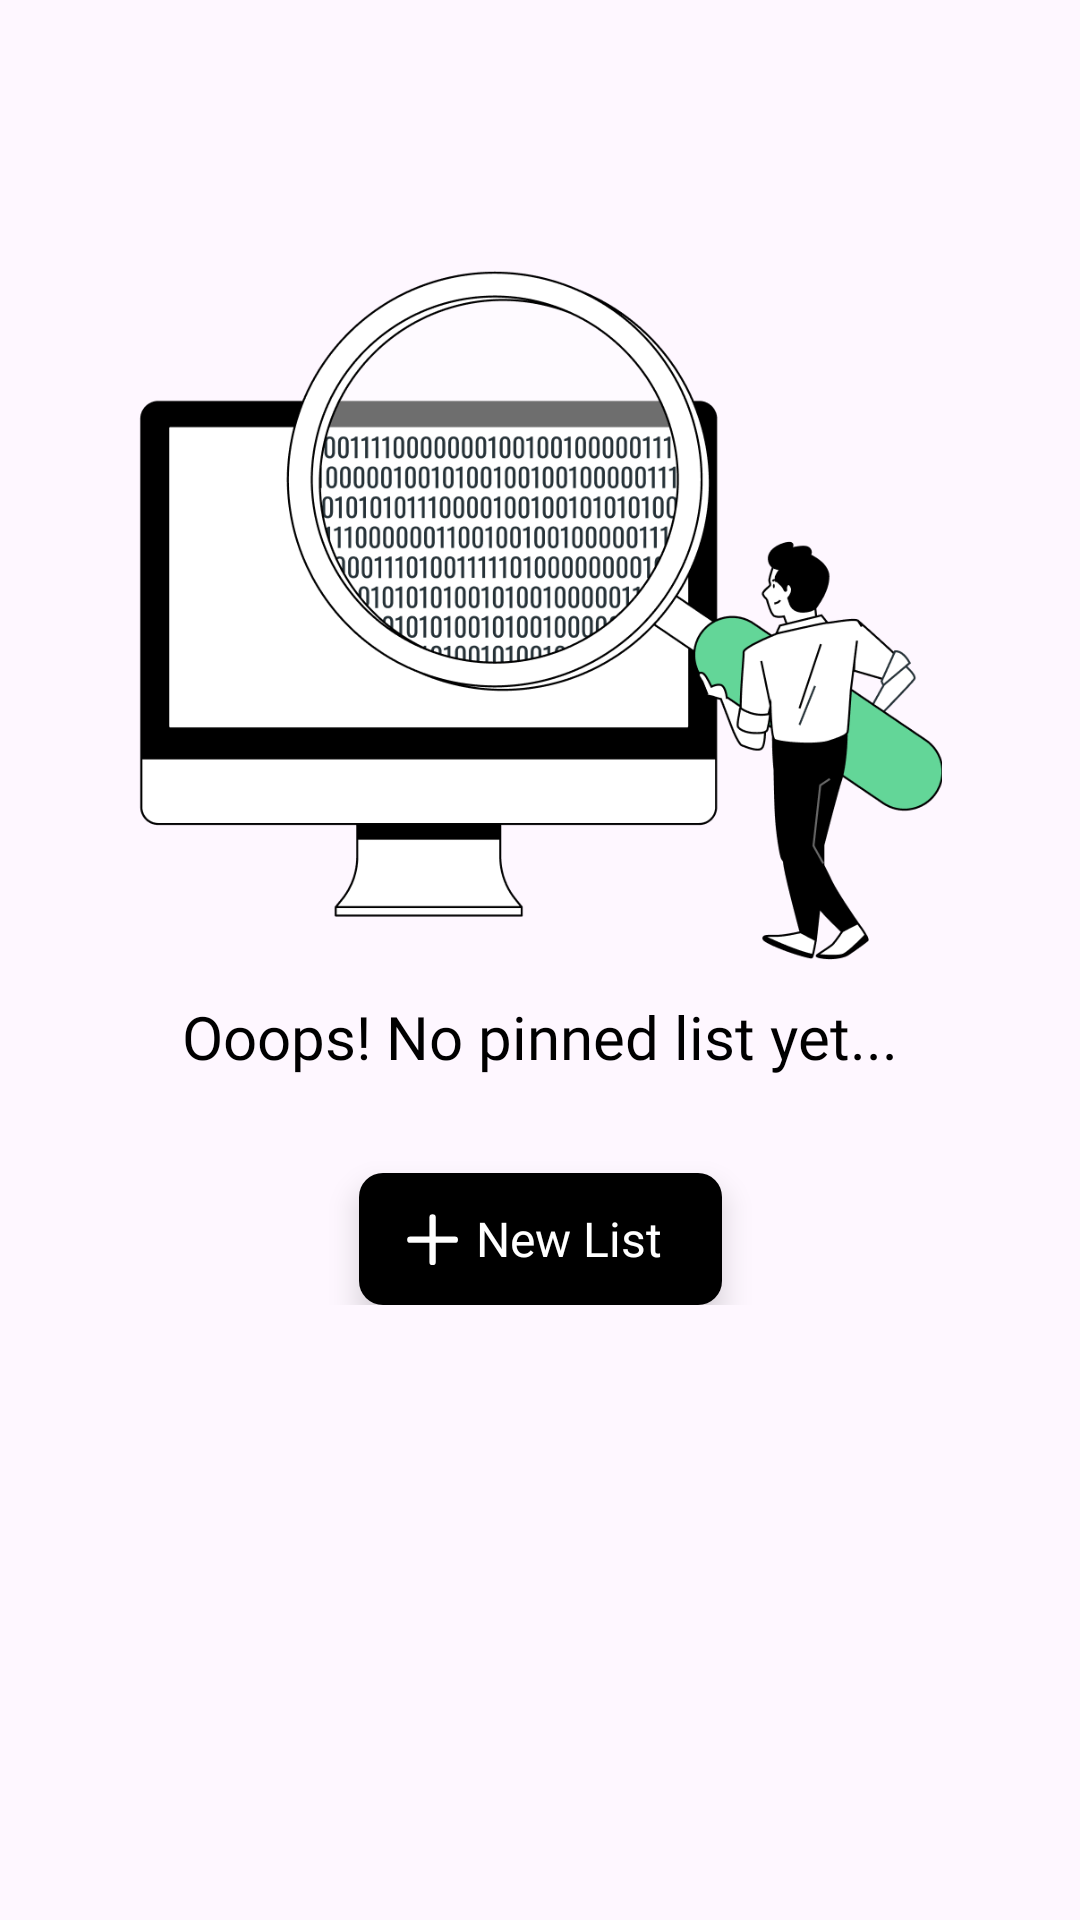

Android layout source for this screen:
<!-- AndroidManifest.xml: application theme Theme.Dooit -->
<!-- res/layout/fragment_pinned.xml -->
<?xml version="1.0" encoding="utf-8"?>
<androidx.constraintlayout.widget.ConstraintLayout xmlns:android="http://schemas.android.com/apk/res/android"
    xmlns:app="http://schemas.android.com/apk/res-auto"
    xmlns:tools="http://schemas.android.com/tools"
    android:layout_width="match_parent"
    android:layout_height="match_parent"
    tools:context=".ui.PinnedFragment">

    <include
        android:id="@+id/included_empty_list"
        layout="@layout/empty_pinned"
        android:layout_width="0dp"
        android:layout_height="wrap_content"
        android:layout_marginBottom="150dp"
        app:layout_constraintBottom_toBottomOf="parent"
        app:layout_constraintEnd_toEndOf="parent"
        app:layout_constraintStart_toStartOf="parent"
        app:layout_constraintTop_toTopOf="parent" />

    <androidx.recyclerview.widget.RecyclerView
        android:id="@+id/pinned_recycler"
        android:layout_width="match_parent"
        android:layout_height="match_parent"
        android:layout_margin="5dp"
        android:visibility="gone"
        app:layout_constraintBottom_toBottomOf="parent"
        app:layout_constraintEnd_toEndOf="parent"
        app:layout_constraintStart_toStartOf="parent"
        app:layout_constraintTop_toTopOf="parent"
        tools:listitem="@layout/recycler_item" />

</androidx.constraintlayout.widget.ConstraintLayout>
<!-- res/layout/empty_pinned.xml (included above) -->
<?xml version="1.0" encoding="utf-8"?>
<androidx.constraintlayout.widget.ConstraintLayout xmlns:android="http://schemas.android.com/apk/res/android"
    xmlns:app="http://schemas.android.com/apk/res-auto"
    android:layout_width="match_parent"
    android:layout_height="wrap_content">

    <ImageView
        android:id="@+id/img_empty_list"
        android:layout_width="350dp"
        android:layout_height="250dp"
        android:layout_marginBottom="100dp"
        android:contentDescription="@string/todo_main"
        android:scaleType="fitCenter"
        android:src="@drawable/pinned_empty"
        app:layout_constraintBottom_toBottomOf="parent"
        app:layout_constraintEnd_toEndOf="parent"
        app:layout_constraintStart_toStartOf="parent"
        app:layout_constraintTop_toTopOf="parent" />

    <TextView
        android:id="@+id/txt_message"
        android:layout_width="wrap_content"
        android:layout_height="wrap_content"
        android:layout_marginTop="12dp"
        android:fontFamily="@font/graphik_semi_bold"
        android:text="@string/no_pinned_list_yet"
        android:textColor="@color/black"
        android:textSize="20sp"
        app:layout_constraintEnd_toEndOf="parent"
        app:layout_constraintStart_toStartOf="parent"
        app:layout_constraintTop_toBottomOf="@+id/img_empty_list" />

    <com.google.android.material.floatingactionbutton.ExtendedFloatingActionButton
        android:id="@+id/btn_new_pinned_task"
        style="@style/ExtendedFloatingActionButton"
        android:layout_width="wrap_content"
        android:layout_height="44dp"
        android:layout_marginTop="32dp"
        android:text="@string/new_list"
        app:layout_constraintEnd_toEndOf="@id/txt_message"
        app:layout_constraintStart_toStartOf="@id/txt_message"
        app:layout_constraintTop_toBottomOf="@+id/txt_message" />

</androidx.constraintlayout.widget.ConstraintLayout>
<!-- res/layout/recycler_item.xml (included above) -->
<?xml version="1.0" encoding="utf-8"?>
<com.google.android.material.card.MaterialCardView xmlns:android="http://schemas.android.com/apk/res/android"
    xmlns:app="http://schemas.android.com/apk/res-auto"
    xmlns:tools="http://schemas.android.com/tools"
    android:layout_width="match_parent"
    android:layout_height="wrap_content"
    android:layout_margin="5dp"
    app:cardCornerRadius="16dp"
    app:strokeColor="@color/black"
    app:strokeWidth="1.4dp"
    app:cardUseCompatPadding="true"
    tools:context=".ui.MainActivity">

    <androidx.constraintlayout.widget.ConstraintLayout
        android:id="@+id/helper_view_group"
        android:layout_width="match_parent"
        android:layout_height="match_parent"
        tools:background="@color/item_background_color3">

        <TextView
            android:id="@+id/txt_title"
            android:layout_width="match_parent"
            android:layout_height="wrap_content"
            android:layout_marginStart="22dp"
            android:layout_marginTop="22dp"
            android:ellipsize="end"
            android:fontFamily="@font/graphik_medium"
            android:textColor="@color/black"
            android:textSize="20sp"
            app:layout_constraintEnd_toEndOf="@id/helper_view_group"
            app:layout_constraintStart_toStartOf="@id/helper_view_group"
            app:layout_constraintTop_toTopOf="@id/helper_view_group"
            tools:text="Daily's to do" />

        <TextView
            android:id="@+id/txt_label"
            android:layout_width="wrap_content"
            android:layout_height="wrap_content"
            android:layout_marginStart="22dp"
            android:layout_marginTop="12dp"
            android:layout_marginBottom="22dp"
            android:background="@drawable/txt_label_bg"
            android:fontFamily="@font/graphik_regular"
            android:maxWidth="65dp"
            android:paddingStart="7dp"
            android:paddingTop="3dp"
            android:paddingEnd="7dp"
            android:paddingBottom="3dp"
            android:textColor="@color/white"
            android:textSize="11sp"
            app:layout_constraintBottom_toBottomOf="@id/helper_view_group"
            app:layout_constraintStart_toStartOf="@id/helper_view_group"
            app:layout_constraintTop_toBottomOf="@id/txt_title"
            tools:text="work" />

        <ImageView
            android:id="@+id/ic_date"
            android:layout_width="16dp"
            android:layout_height="16dp"
            android:layout_marginStart="12dp"
            android:contentDescription="@string/icon_date"
            android:src="@drawable/ic_date"
            app:layout_constraintBottom_toBottomOf="@id/txt_label"
            app:layout_constraintStart_toEndOf="@id/txt_label"
            app:layout_constraintTop_toTopOf="@id/txt_label" />

        <TextView
            android:id="@+id/txt_notification"
            android:layout_width="wrap_content"
            android:layout_height="wrap_content"
            android:layout_marginStart="6sp"
            android:fontFamily="@font/graphik_regular"
            android:textColor="@color/black"
            android:textSize="11sp"
            app:layout_constraintBottom_toBottomOf="@+id/txt_label"
            app:layout_constraintStart_toEndOf="@id/ic_date"
            app:layout_constraintTop_toTopOf="@id/txt_label"
            tools:text="03/16/2025" />

    </androidx.constraintlayout.widget.ConstraintLayout>

</com.google.android.material.card.MaterialCardView>
<!-- resources referenced by this layout -->
<resources>
  <color name="black">#000</color>
  <color name="item_background_color3">#F3B3FF</color>
  <color name="white">#FFFFFFFF</color>
  <!-- drawable ic_date (drawable) -->
  <vector xmlns:android="http://schemas.android.com/apk/res/android"
      android:width="24dp"
      android:height="25.846153dp"
      android:viewportWidth="13"
      android:viewportHeight="14">
  
      <path
          android:fillColor="@color/black"
          android:fillType="evenOdd"
          android:pathData="M2.167,3.208H3.25V2.531C3.25,2.232 3.492,1.99 3.792,1.99C4.091,1.99 4.333,2.232 4.333,2.531V3.208H8.667V2.531C8.667,2.232 8.909,1.99 9.208,1.99C9.507,1.99 9.75,2.232 9.75,2.531V3.208H10.833C11.432,3.208 11.917,3.693 11.917,4.292V10.792C11.917,11.39 11.432,11.875 10.833,11.875H2.167C1.568,11.875 1.083,11.39 1.083,10.792V4.292C1.083,3.693 1.568,3.208 2.167,3.208ZM2.167,10.792V6.458H10.833V10.792H2.167ZM10.833,4.292V5.375H2.167V4.292H10.833Z" />
  
  </vector>
  <!-- drawable pinned_empty: png bitmap (drawable, 71991 bytes) -->
  <string name="icon_date">icon date</string>
  <string name="new_list">New List</string>
  <string name="no_pinned_list_yet" tools:ignore="TypographyEllipsis">Ooops! No pinned list yet...</string>
  <string name="todo_main">todo_main</string>
  <style name="ExtendedFloatingActionButton" parent="Theme.Dooit">
          <item name="shapeAppearanceOverlay">@style/ExtendedFabShapeAppearanceOverlay</item>
          <item name="backgroundTint">@color/black</item>
          <item name="borderWidth">0dp</item>
          <item name="elevation">0dp</item>
          <item name="android:textSize">16sp</item>
          <item name="android:textColor">@color/white</item>
          <item name="fontFamily">@font/graphik_regular</item>
          <item name="icon">@drawable/ic_add</item>
          <item name="iconSize">18dp</item>
          <item name="iconTint">@color/white</item>
          <item name="iconPadding">5dp</item>
      </style>
  <style name="Theme.Dooit" parent="Base.Theme.Dooit">
  
          <item name="colorAccent">@color/black</item>
          <item name="android:textColorHighlight">@color/low_black</item>
          <item name="android:colorControlActivated">@color/black</item>
  
      </style>
  <style name="ExtendedFabShapeAppearanceOverlay" parent="Theme.Dooit">
          <item name="cornerFamily">rounded</item>
          <item name="cornerSize">8dp</item>
          <item name="elevation">0dp</item>
      </style>
  <!-- drawable ic_add (drawable) -->
  <vector xmlns:android="http://schemas.android.com/apk/res/android"
      android:width="24dp"
      android:height="24dp"
      android:viewportWidth="14"
      android:viewportHeight="14">
  
      <path
          android:fillColor="#00000000"
          android:pathData="M6.633,1.408L6.633,12.932"
          android:strokeWidth="1.64626"
          android:strokeColor="@color/black"
          android:strokeLineCap="round" />
  
      <path
          android:fillColor="#00000000"
          android:pathData="M0.871,7.17L12.394,7.17"
          android:strokeWidth="1.64626"
          android:strokeColor="@color/black"
          android:strokeLineCap="round" />
  
  </vector>
  <style name="Base.Theme.Dooit" parent="Theme.Material3.DayNight.NoActionBar">
          
          <item name="android:statusBarColor">@color/white</item>
          <item name="android:colorEdgeEffect">@color/black</item>
      </style>
  <color name="low_black">#65000000</color>
</resources>
